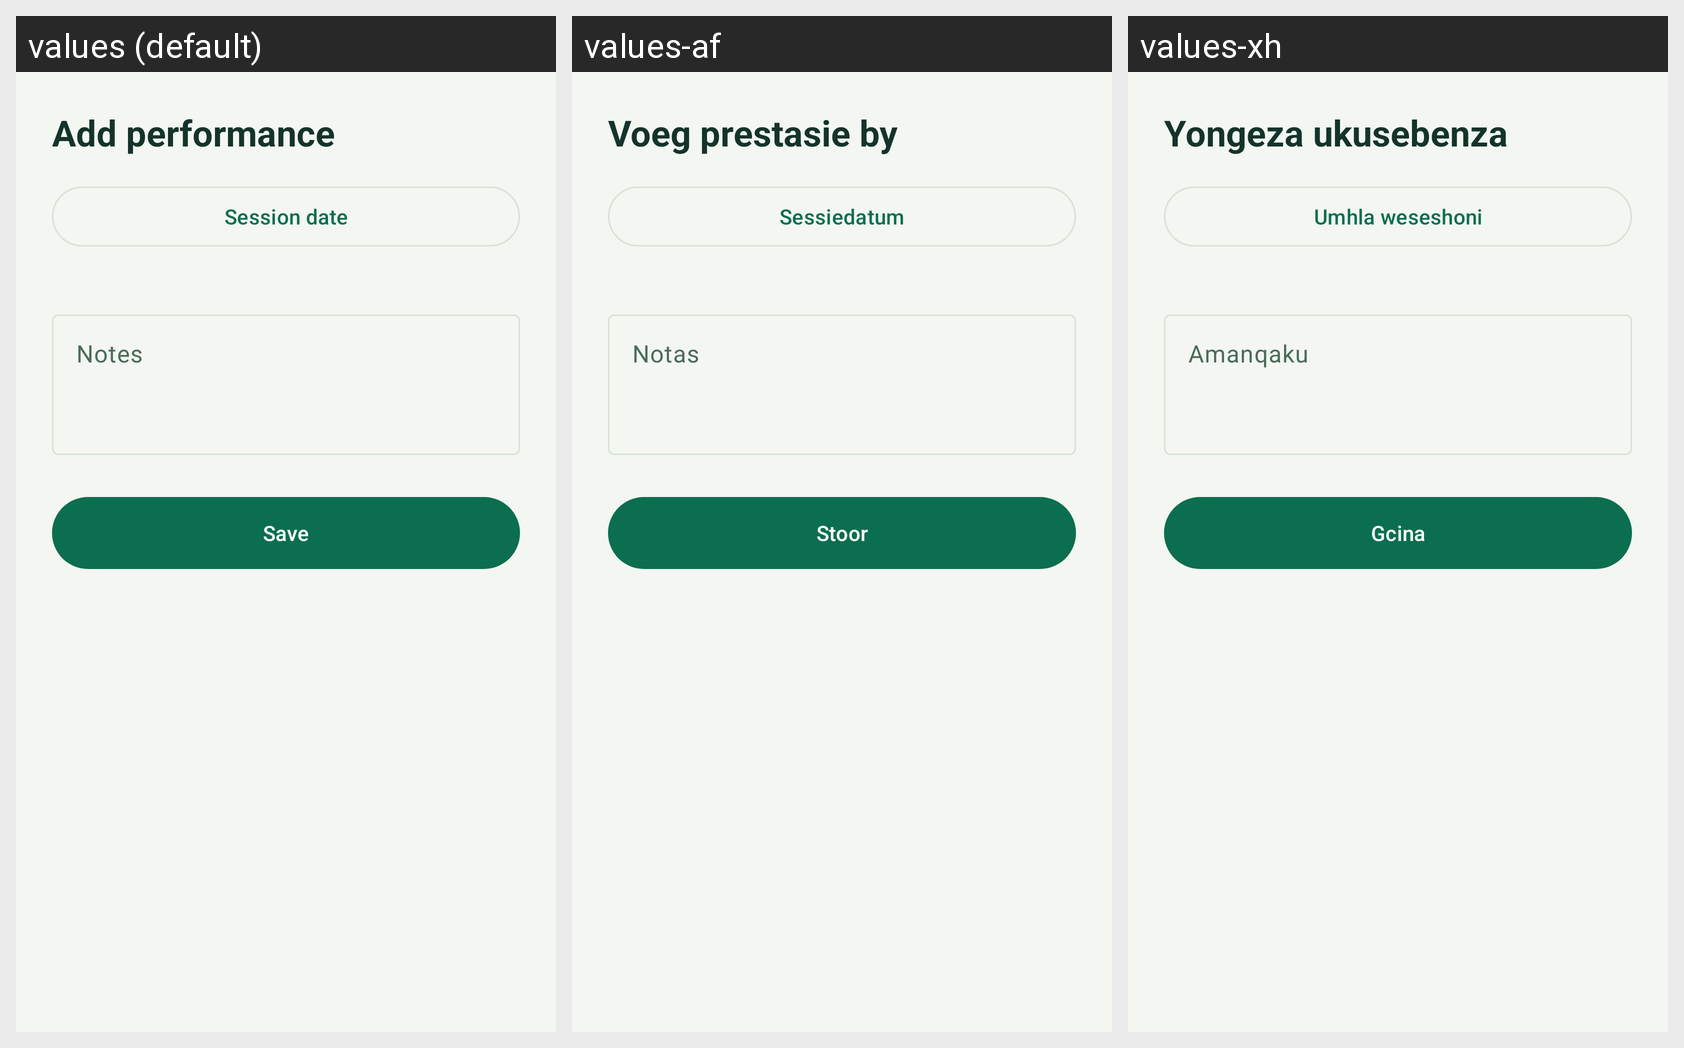

This grid shows one Android layout under several languages. Give, for every string resource on the screen, its name, the default text and each shown locale's text.
Android screen res/layout/fragment_add_performance.xml rendered under 3 locales, left to right: values (default), values-af, values-xh. Device: Nexus 5 (rendered at 1080×1920; each locale shown at half size, 540×960, under a caption strip naming it); theme Theme.Prog7314_Part2.
Strings drawn on this screen, with the default value and each locale's value (text and hints the layout hard-codes, and strings that could not be matched under every locale, appear in the picture but are not listed):

add_performance
  values: Add performance
  values-af: Voeg prestasie by
  values-xh: Yongeza ukusebenza

session_date
  values: Session date
  values-af: Sessiedatum
  values-xh: Umhla weseshoni

notes
  values: Notes
  values-af: Notas
  values-xh: Amanqaku

save
  values: Save
  values-af: Stoor
  values-xh: Gcina
